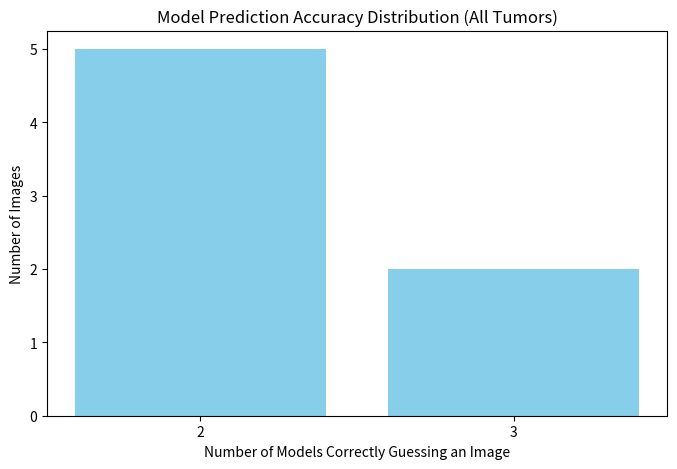
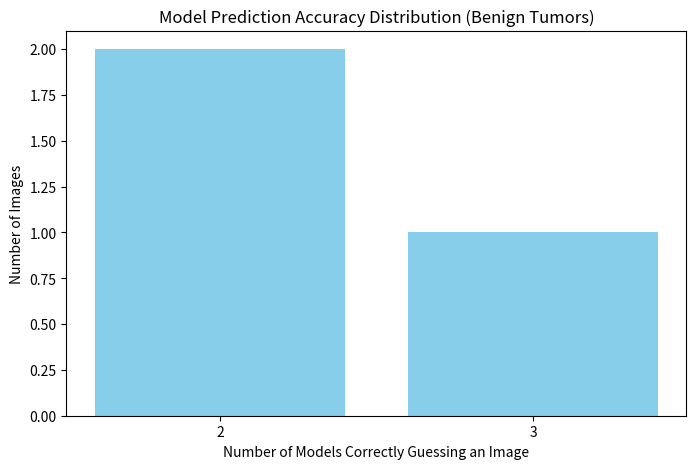
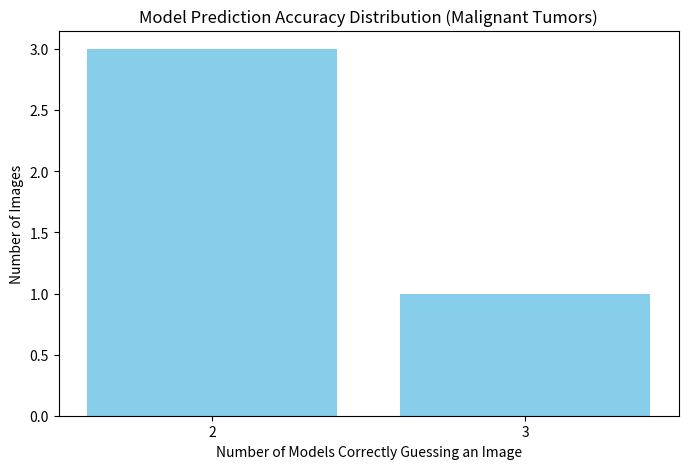

Reproduce these figures in Python, in order.
from collections import defaultdict
from typing import List, Dict
import matplotlib.pyplot as plt
import random

def evaluate_models(correct_labels: List[int], *model_outputs: List[List[int]]) -> Dict[int, List[int]]:
    
    # Usporedujemo niz sa tocnim vrijednostima slika tumora na kozi(0=benigni tumor, 1=maligni tumor)
    # sa nizovima vrijednosti koje su nam dali modeli
    # Izlaz je rjecnik gdje su kljucevi broj tocnih pogadaka, a vrijednosti liste slika koje su modeli pogodili
    # npr. na kljucu 0 ce biti lista slika koje je pogodilo 0 modela, na kljucu 1 lista slika koje je pogodio samo 1 model itd.
    
    # param correct_labels: lista tocnih vrijednosti (0 ili 1)
    # param model_outputs: lista vriejdnosti dobivenih od modela
    # return: tri rjecnika - ukupni rezultati, rezultati za benigne tumore, rezultati za maligne tumore
    
    if not model_outputs:
        raise ValueError("At least one model output must be provided.")
    
    num_models = len(model_outputs)
    num_images = len(correct_labels)
    
    for model in model_outputs:
        if len(model) != num_images:
            raise ValueError("All model output arrays must have the same length as the correct labels array.")
    
    correctness_count = defaultdict(list)
    benign_correctness = defaultdict(list)
    malignant_correctness = defaultdict(list)
    
    for i in range(num_images):
        correct_value = correct_labels[i]
        correct_guesses = sum(1 for model in model_outputs if model[i] == correct_value)
        correctness_count[correct_guesses].append(i)

        if correct_value == 0:
            benign_correctness[correct_guesses].append(i)
        else:
            malignant_correctness[correct_guesses].append(i)
    
    return dict(correctness_count), dict(benign_correctness), dict(malignant_correctness)

# Vizualizacija rezultata
def plot_results(results: Dict[int, List[int]], title: str):
    """
    Nacrta graf distribucije tocnih pogodaka po slici
    """
    categories = list(results.keys())
    counts = [len(results[key]) for key in categories]
    
    plt.figure(figsize=(8, 5))
    plt.bar(categories, counts, color='skyblue')
    plt.xlabel('Number of Models Correctly Guessing an Image')
    plt.ylabel('Number of Images')
    plt.title(title)
    plt.xticks(categories)
    plt.show()

# Primjer 1:
correct_labels = [0, 1, 0, 1, 1, 0, 1]
model1 = [0, 1, 1, 1, 1, 0, 0]
model2 = [0, 1, 0, 0, 1, 0, 1]
model3 = [1, 1, 0, 1, 0, 0, 1]

all_results, benign_results, malignant_results = evaluate_models(correct_labels, model1, model2, model3)
print("All results:", all_results)
print("Benign results:", benign_results)
print("Malignant results:", malignant_results)

plot_results(all_results, "Model Prediction Accuracy Distribution (All Tumors)")
plot_results(benign_results, "Model Prediction Accuracy Distribution (Benign Tumors)")
plot_results(malignant_results, "Model Prediction Accuracy Distribution (Malignant Tumors)")

# Primjer 2 (veci primjer sa random brojevima):
'''num_images = 50
num_models = 5

correct_labels = [random.randint(0, 1) for _ in range(num_images)]
models = [[random.randint(0, 1) for _ in range(num_images)] for _ in range(num_models)]

all_results, benign_results, malignant_results = evaluate_models(correct_labels, *models)
print("All results:", all_results)
print("Benign results:", benign_results)
print("Malignant results:", malignant_results)

plot_results(all_results, "Model Prediction Accuracy Distribution (All Tumors)")
plot_results(benign_results, "Model Prediction Accuracy Distribution (Benign Tumors)")
plot_results(malignant_results, "Model Prediction Accuracy Distribution (Malignant Tumors)")'''
